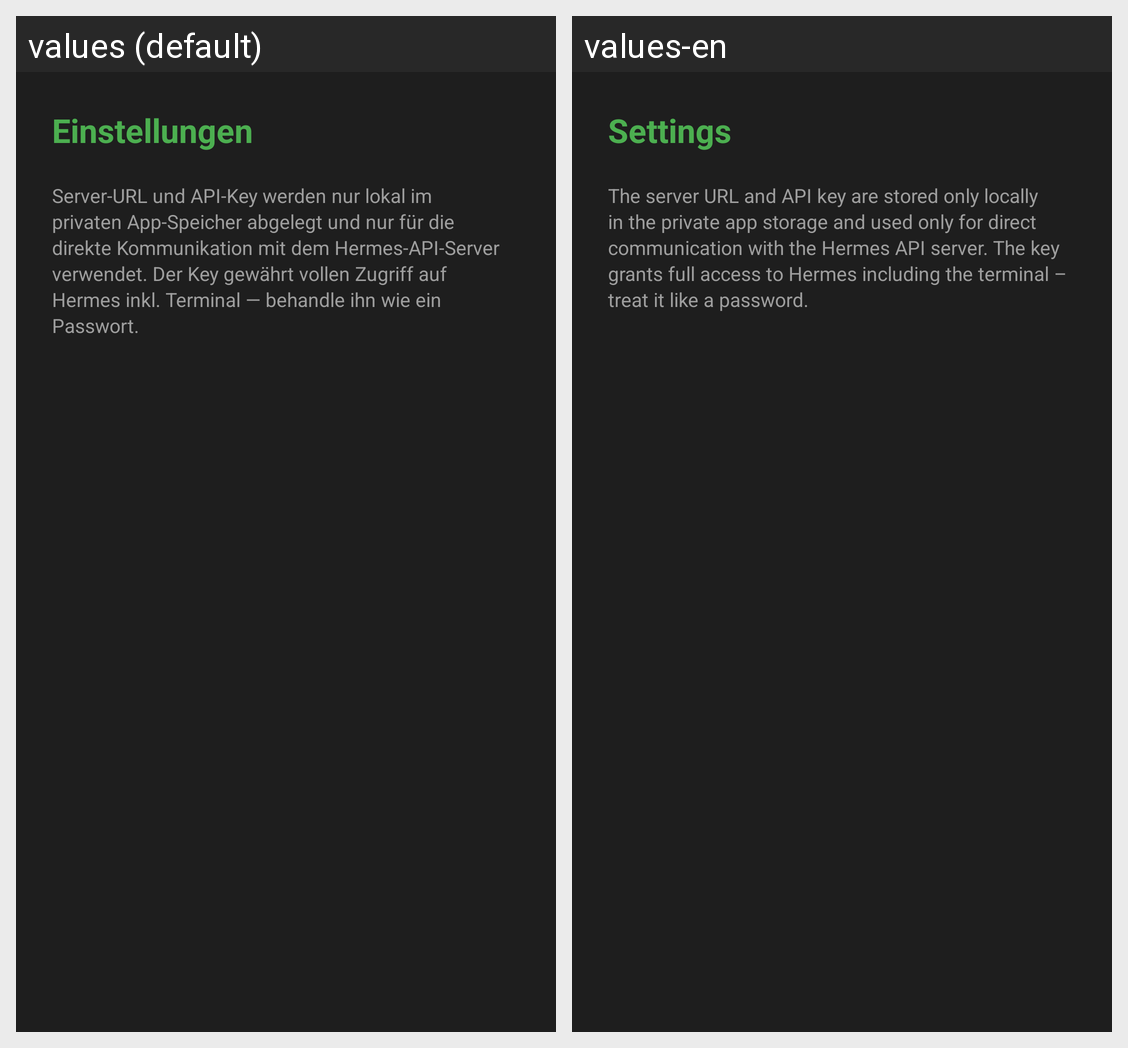

For this localized Android screen grid, give each drawn string resource with its value in every locale shown.
Android screen res/layout/activity_settings.xml rendered under 2 locales, left to right: values (default), values-en. Device: Nexus 5 (rendered at 1080×1920; each locale shown at half size, 540×960, under a caption strip naming it); theme Theme.HermiVoice.
Strings drawn on this screen, with the default value and each locale's value (text and hints the layout hard-codes, and strings that could not be matched under every locale, appear in the picture but are not listed):

settings_title
  values: Einstellungen
  values-en: Settings

settings_info
  values: Server-URL und API-Key werden nur lokal im privaten App-Speicher abgelegt und nur für die direkte Kommunikation mit dem Hermes-API-Server verwendet. Der Key gewährt vollen Zugriff auf Hermes inkl. Terminal — behandle ihn wie ein Passwort.
  values-en: The server URL and API key are stored only locally in the private app storage and used only for direct communication with the Hermes API server. The key grants full access to Hermes including the terminal – treat it like a password.
